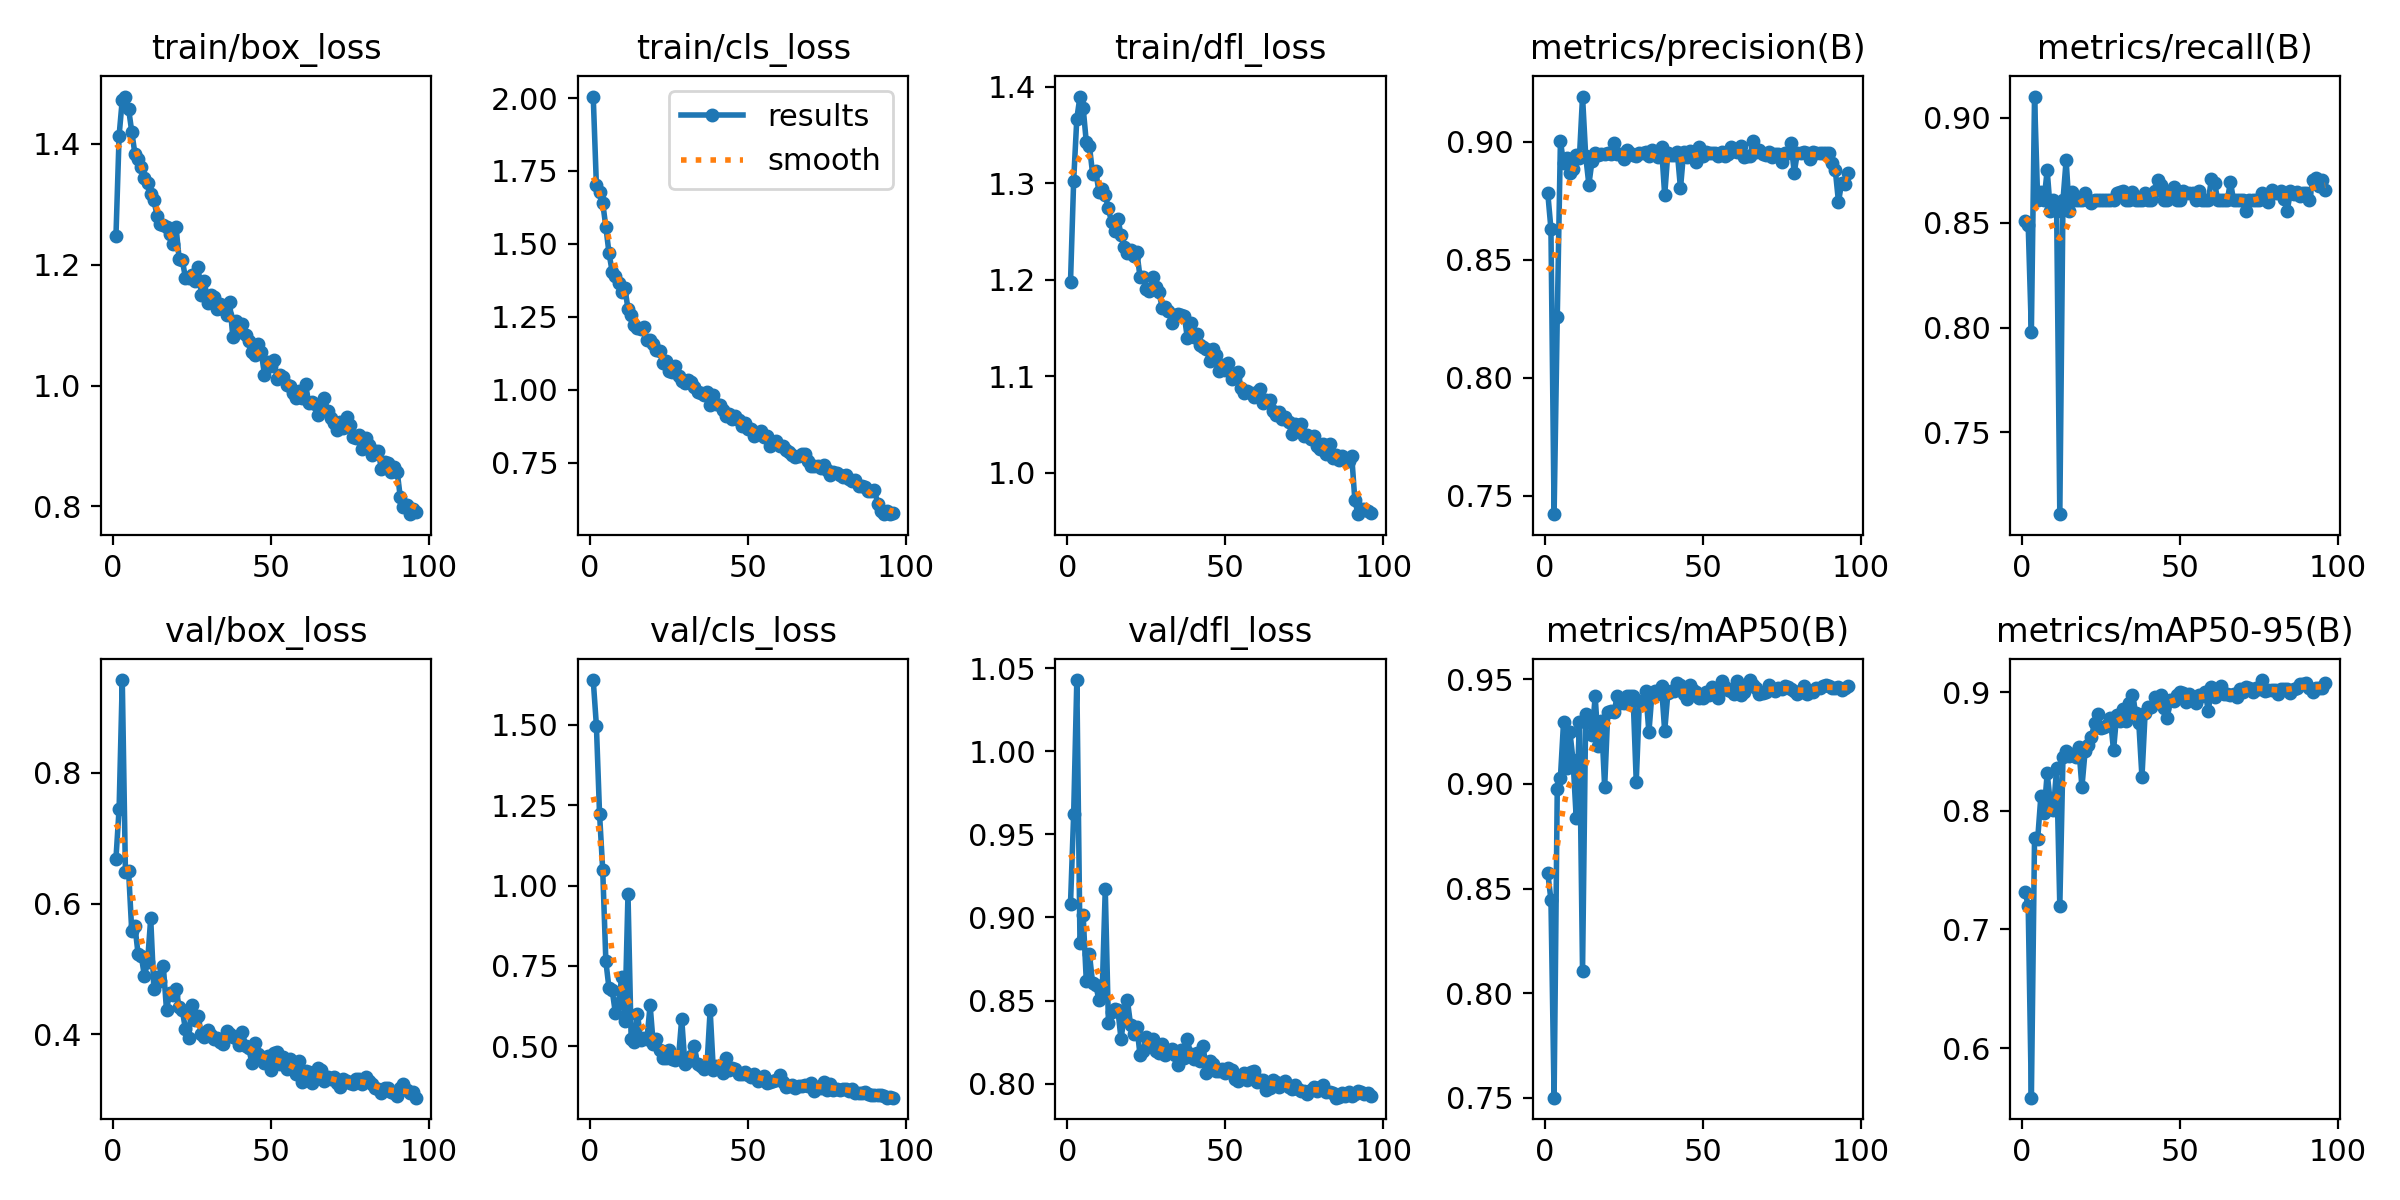

Values plotted in this chart, from the file beside it:
epoch, time, train/box_loss, train/cls_loss, train/dfl_loss, metrics/precision(B), metrics/recall(B), metrics/mAP50(B), metrics/mAP50-95(B), val/box_loss, val/cls_loss, val/dfl_loss, lr/pg0, lr/pg1, lr/pg2
1, 17.03, 1.247, 2.005, 1.198, 0.8782, 0.851, 0.8573, 0.7318, 0.6684, 1.64, 0.9082, 0.0005494, 0.0005494, 0.0005494
2, 33.45, 1.414, 1.702, 1.303, 0.8631, 0.8487, 0.8447, 0.7196, 0.7452, 1.498, 0.9621, 0.001094, 0.001094, 0.001094
3, 49.39, 1.473, 1.677, 1.367, 0.7421, 0.7981, 0.7501, 0.5582, 0.9417, 1.223, 1.043, 0.001628, 0.001628, 0.001628
4, 65.34, 1.479, 1.641, 1.39, 0.8256, 0.9102, 0.8976, 0.7768, 0.6481, 1.049, 0.8846, 0.001617, 0.001617, 0.001617
5, 80.52, 1.458, 1.558, 1.378, 0.9002, 0.8606, 0.9029, 0.7762, 0.65, 0.7638, 0.9017, 0.001601, 0.001601, 0.001601
6, 95.97, 1.42, 1.468, 1.342, 0.891, 0.8648, 0.9298, 0.8121, 0.5579, 0.6795, 0.8617, 0.001584, 0.001584, 0.001584
7, 111.2, 1.384, 1.405, 1.338, 0.8932, 0.8606, 0.9077, 0.7978, 0.5657, 0.6741, 0.8778, 0.001568, 0.001568, 0.001568
8, 126.9, 1.375, 1.389, 1.31, 0.8867, 0.875, 0.9248, 0.8315, 0.523, 0.6034, 0.8605, 0.001551, 0.001551, 0.001551
9, 141.8, 1.361, 1.366, 1.313, 0.8885, 0.8558, 0.9112, 0.8069, 0.5203, 0.6345, 0.8595, 0.001535, 0.001535, 0.001535
10, 156.9, 1.344, 1.335, 1.291, 0.8945, 0.8606, 0.8837, 0.8008, 0.4892, 0.7141, 0.8502, 0.001518, 0.001518, 0.001518
11, 171.8, 1.335, 1.349, 1.294, 0.8931, 0.8558, 0.9298, 0.8362, 0.5105, 0.5772, 0.8537, 0.001502, 0.001502, 0.001502
12, 187.2, 1.317, 1.278, 1.287, 0.9192, 0.711, 0.8107, 0.7197, 0.5772, 0.9736, 0.917, 0.001485, 0.001485, 0.001485
13, 201.9, 1.307, 1.256, 1.274, 0.8941, 0.8606, 0.9334, 0.8452, 0.4693, 0.5234, 0.8364, 0.001469, 0.001469, 0.001469
14, 216.7, 1.281, 1.221, 1.259, 0.8819, 0.8798, 0.9323, 0.85, 0.4869, 0.5137, 0.8432, 0.001452, 0.001452, 0.001452
15, 231.5, 1.268, 1.21, 1.251, 0.8918, 0.8558, 0.9236, 0.8459, 0.4817, 0.6009, 0.8449, 0.001436, 0.001436, 0.001436
16, 246.1, 1.266, 1.209, 1.263, 0.8954, 0.8645, 0.9418, 0.8476, 0.504, 0.5199, 0.8443, 0.001419, 0.001419, 0.001419
17, 260.8, 1.263, 1.214, 1.246, 0.8945, 0.8606, 0.9183, 0.845, 0.4371, 0.5247, 0.8267, 0.001403, 0.001403, 0.001403
18, 275.5, 1.251, 1.171, 1.234, 0.8948, 0.8606, 0.9303, 0.8534, 0.4632, 0.5209, 0.8412, 0.001386, 0.001386, 0.001386
19, 290.2, 1.234, 1.17, 1.227, 0.8947, 0.8606, 0.8985, 0.82, 0.4604, 0.628, 0.8503, 0.00137, 0.00137, 0.00137
20, 305, 1.263, 1.155, 1.231, 0.8954, 0.8643, 0.9345, 0.8501, 0.4693, 0.5059, 0.8356, 0.001353, 0.001353, 0.001353
21, 319.9, 1.21, 1.135, 1.225, 0.8947, 0.8606, 0.9348, 0.8554, 0.4422, 0.5233, 0.8297, 0.001337, 0.001337, 0.001337
22, 334.6, 1.208, 1.134, 1.229, 0.8994, 0.8593, 0.9343, 0.8622, 0.4368, 0.4883, 0.8342, 0.00132, 0.00132, 0.00132
23, 349.3, 1.178, 1.091, 1.203, 0.8948, 0.8606, 0.9422, 0.8739, 0.4077, 0.4626, 0.8175, 0.001304, 0.001304, 0.001304
24, 364.1, 1.179, 1.099, 1.203, 0.8947, 0.8606, 0.9386, 0.8814, 0.395, 0.4639, 0.8195, 0.001287, 0.001287, 0.001287
25, 379.2, 1.182, 1.065, 1.19, 0.8925, 0.8606, 0.9385, 0.8701, 0.4452, 0.4894, 0.8278, 0.001271, 0.001271, 0.001271
26, 395.1, 1.173, 1.059, 1.189, 0.8967, 0.8606, 0.942, 0.8703, 0.4226, 0.4592, 0.8248, 0.001254, 0.001254, 0.001254
27, 410.9, 1.197, 1.083, 1.202, 0.8951, 0.8606, 0.9419, 0.8725, 0.4286, 0.4582, 0.8271, 0.001238, 0.001238, 0.001238
28, 426.2, 1.151, 1.048, 1.192, 0.8942, 0.8606, 0.9418, 0.8781, 0.4001, 0.4644, 0.8195, 0.001221, 0.001221, 0.001221
29, 441.3, 1.174, 1.031, 1.187, 0.8941, 0.8606, 0.901, 0.8509, 0.3962, 0.5855, 0.8187, 0.001205, 0.001205, 0.001205
30, 456.7, 1.137, 1.023, 1.171, 0.8954, 0.8644, 0.9395, 0.8809, 0.4065, 0.4453, 0.824, 0.001188, 0.001188, 0.001188
31, 472, 1.15, 1.034, 1.172, 0.8954, 0.8645, 0.938, 0.876, 0.3982, 0.4525, 0.8172, 0.001172, 0.001172, 0.001172
32, 489.1, 1.146, 1.025, 1.168, 0.8955, 0.8651, 0.9443, 0.8859, 0.3926, 0.4678, 0.819, 0.001155, 0.001155, 0.001155
33, 506.3, 1.127, 1.008, 1.155, 0.8941, 0.8606, 0.9246, 0.8758, 0.3945, 0.4989, 0.8209, 0.001139, 0.001139, 0.001139
34, 524, 1.135, 0.9933, 1.164, 0.8965, 0.8606, 0.9436, 0.8905, 0.3877, 0.4447, 0.8172, 0.001122, 0.001122, 0.001122
35, 539.7, 1.126, 0.9893, 1.165, 0.8954, 0.8646, 0.9442, 0.8977, 0.3858, 0.4386, 0.8113, 0.001106, 0.001106, 0.001106
36, 555.2, 1.117, 0.9835, 1.164, 0.8934, 0.8606, 0.9428, 0.8828, 0.4046, 0.4295, 0.8203, 0.001089, 0.001089, 0.001089
37, 570.9, 1.138, 0.9919, 1.163, 0.8978, 0.8606, 0.9466, 0.874, 0.3997, 0.4403, 0.8157, 0.001073, 0.001073, 0.001073
38, 586.3, 1.081, 0.9463, 1.139, 0.8774, 0.8606, 0.9252, 0.8283, 0.3954, 0.6119, 0.8267, 0.001056, 0.001056, 0.001056
39, 601.5, 1.107, 0.9831, 1.155, 0.8954, 0.8641, 0.9432, 0.8825, 0.3946, 0.4267, 0.8177, 0.00104, 0.00104, 0.00104
40, 616.6, 1.088, 0.951, 1.141, 0.8942, 0.8606, 0.9441, 0.8873, 0.3835, 0.4391, 0.8151, 0.001023, 0.001023, 0.001023
41, 632.3, 1.102, 0.9491, 1.144, 0.8944, 0.8606, 0.9444, 0.8875, 0.4034, 0.4382, 0.8187, 0.001007, 0.001007, 0.001007
42, 647.5, 1.083, 0.9316, 1.133, 0.8955, 0.8651, 0.9481, 0.8957, 0.3828, 0.4166, 0.8135, 0.0009904, 0.0009904, 0.0009904
43, 662.8, 1.073, 0.9116, 1.13, 0.8802, 0.8702, 0.9471, 0.893, 0.3797, 0.4645, 0.8227, 0.0009739, 0.0009739, 0.0009739
44, 677.7, 1.055, 0.9183, 1.129, 0.8958, 0.8682, 0.9431, 0.8979, 0.3565, 0.4259, 0.8063, 0.0009574, 0.0009574, 0.0009574
45, 692.7, 1.05, 0.899, 1.116, 0.8936, 0.8606, 0.9407, 0.8863, 0.3871, 0.4322, 0.8135, 0.0009409, 0.0009409, 0.0009409
46, 707.9, 1.069, 0.9091, 1.128, 0.896, 0.8606, 0.9475, 0.8782, 0.3701, 0.4277, 0.8118, 0.0009244, 0.0009244, 0.0009244
47, 723, 1.055, 0.8946, 1.122, 0.8954, 0.8647, 0.9447, 0.8931, 0.362, 0.4123, 0.8074, 0.0009078, 0.0009078, 0.0009078
48, 738.3, 1.018, 0.8769, 1.106, 0.8913, 0.8671, 0.9438, 0.8927, 0.3558, 0.4142, 0.8076, 0.0008913, 0.0008913, 0.0008913
49, 754.1, 1.039, 0.8844, 1.112, 0.8978, 0.8606, 0.9411, 0.8973, 0.3668, 0.4208, 0.8091, 0.0008748, 0.0008748, 0.0008748
50, 769.6, 1.032, 0.8663, 1.106, 0.8941, 0.8606, 0.9409, 0.9, 0.346, 0.4104, 0.8063, 0.0008583, 0.0008583, 0.0008583
51, 785.2, 1.043, 0.8648, 1.114, 0.8955, 0.8651, 0.9438, 0.8989, 0.3707, 0.4028, 0.8095, 0.0008418, 0.0008418, 0.0008418
52, 800.2, 1.01, 0.8424, 1.097, 0.8954, 0.8643, 0.9427, 0.8913, 0.3725, 0.4139, 0.8082, 0.0008253, 0.0008253, 0.0008253
53, 815.1, 1.017, 0.8516, 1.099, 0.8954, 0.8643, 0.9461, 0.8988, 0.3538, 0.3922, 0.8031, 0.0008088, 0.0008088, 0.0008088
54, 830.6, 1.015, 0.8575, 1.104, 0.8954, 0.8643, 0.9438, 0.8957, 0.3651, 0.4004, 0.8017, 0.0007923, 0.0007923, 0.0007923
55, 845.7, 1.001, 0.8378, 1.088, 0.8939, 0.8606, 0.9411, 0.8912, 0.3462, 0.4063, 0.8035, 0.0007758, 0.0007758, 0.0007758
56, 860.6, 0.9993, 0.8405, 1.083, 0.8955, 0.865, 0.9492, 0.8972, 0.3616, 0.3862, 0.8064, 0.0007593, 0.0007593, 0.0007593
57, 875.9, 0.9876, 0.8082, 1.085, 0.8941, 0.8606, 0.9464, 0.8971, 0.3482, 0.3896, 0.8021, 0.0007428, 0.0007428, 0.0007428
58, 891.1, 0.9798, 0.8145, 1.083, 0.8947, 0.8606, 0.9447, 0.9003, 0.3397, 0.3903, 0.8069, 0.0007263, 0.0007263, 0.0007263
59, 906.2, 0.9909, 0.8237, 1.078, 0.8979, 0.8606, 0.9443, 0.8841, 0.3594, 0.3959, 0.8074, 0.0007098, 0.0007098, 0.0007098
60, 921.4, 0.9795, 0.8068, 1.084, 0.8961, 0.8709, 0.9429, 0.9044, 0.3266, 0.4087, 0.801, 0.0006933, 0.0006933, 0.0006933
... 36 more rows
